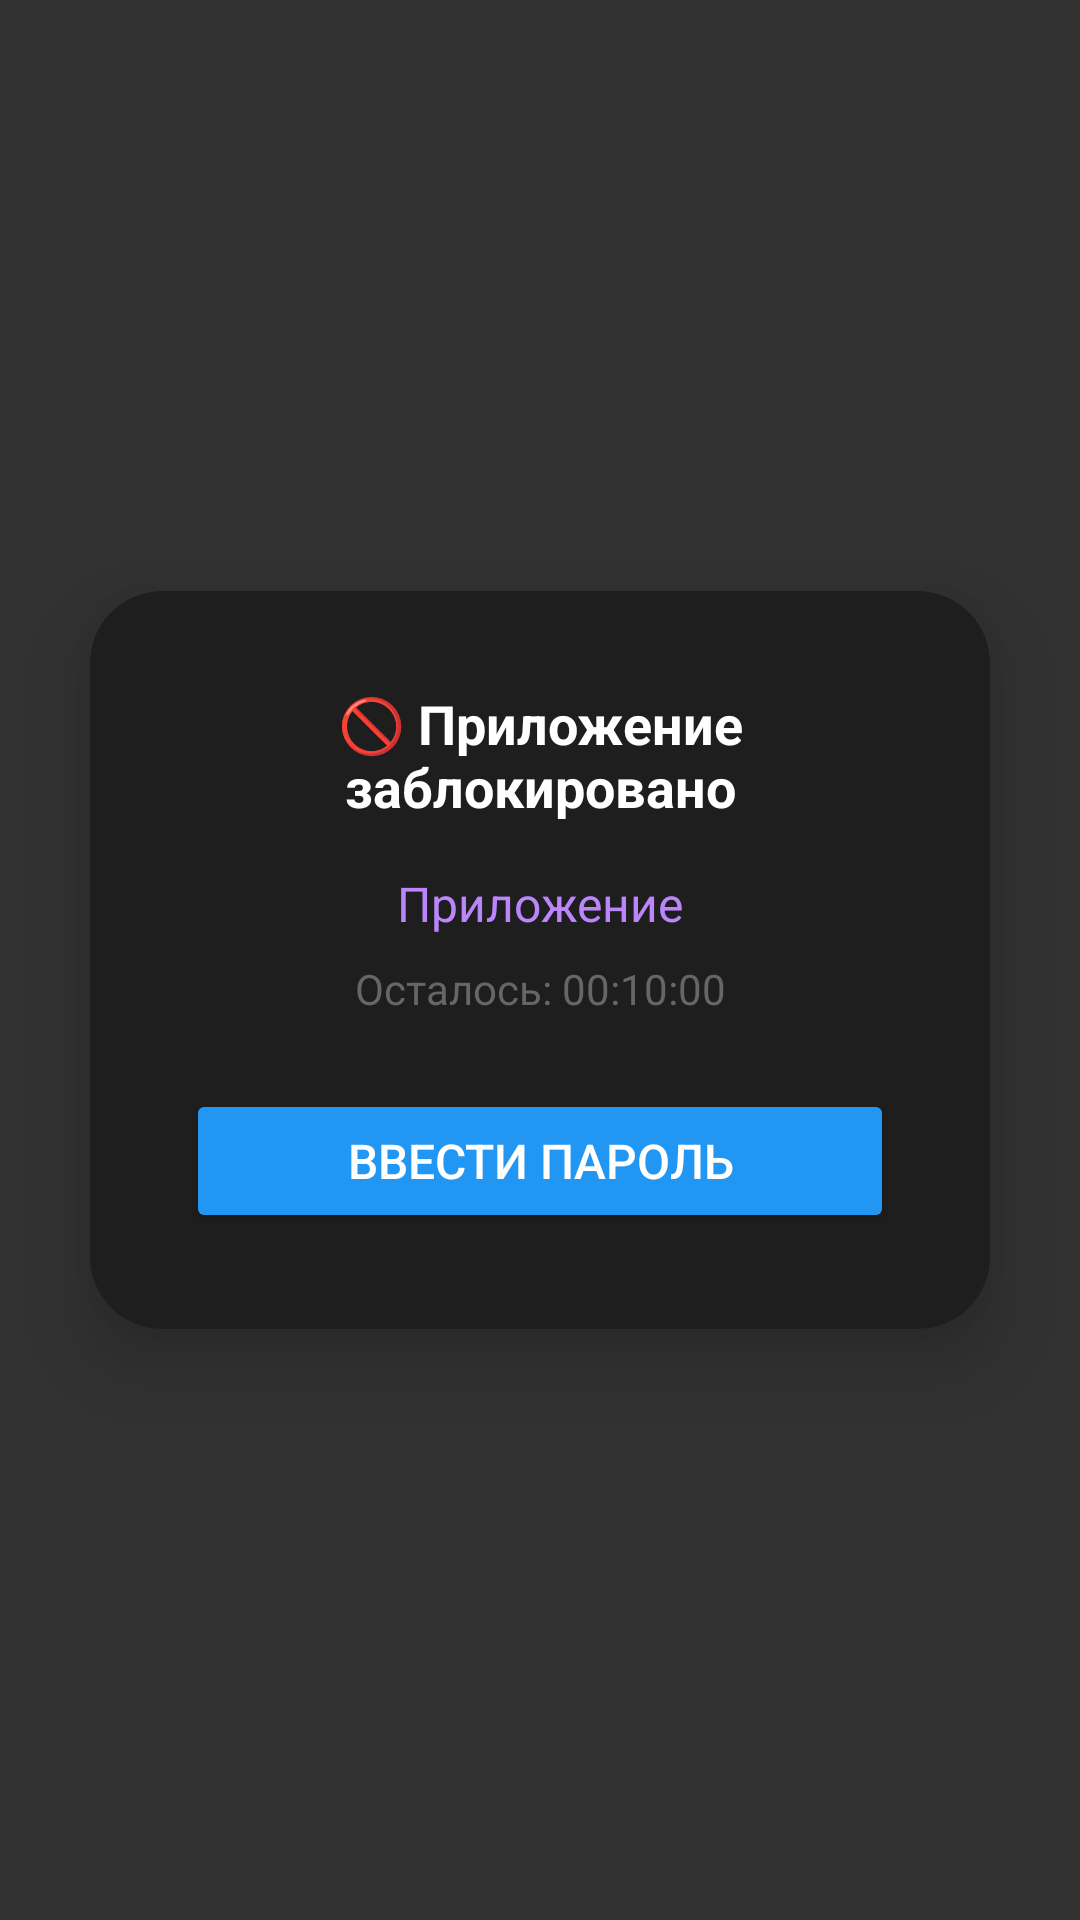

Reconstruct the res/layout file that produces this screen, plus the resources it refers to.
<!-- AndroidManifest.xml: application theme Theme.AppCompat.Light.DarkActionBar -->
<!-- res/layout/block_overlay.xml -->
<?xml version="1.0" encoding="utf-8"?>
<LinearLayout xmlns:android="http://schemas.android.com/apk/res/android"
    xmlns:app="http://schemas.android.com/apk/res-auto"
    android:layout_width="match_parent"
    android:layout_height="match_parent"
    android:background="#CC000000"
    android:gravity="center"
    android:orientation="vertical">

    <androidx.cardview.widget.CardView
        android:layout_width="300dp"
        android:layout_height="wrap_content"
        app:cardCornerRadius="24dp"
        app:cardBackgroundColor="#1E1E1E"
        app:cardElevation="16dp">

        <LinearLayout
            android:layout_width="match_parent"
            android:layout_height="wrap_content"
            android:orientation="vertical"
            android:padding="32dp"
            android:gravity="center">

            <TextView
                android:layout_width="match_parent"
                android:layout_height="wrap_content"
                android:text="🚫 Приложение заблокировано"
                android:textColor="#FFFFFF"
                android:textSize="18sp"
                android:textStyle="bold"
                android:gravity="center"
                android:layout_marginBottom="16dp" />

            <TextView
                android:id="@+id/tvBlockedApp"
                android:layout_width="match_parent"
                android:layout_height="wrap_content"
                android:text="Приложение"
                android:textColor="#BB86FC"
                android:textSize="16sp"
                android:gravity="center"
                android:layout_marginBottom="8dp" />

            <TextView
                android:id="@+id/tvTimeLeft"
                android:layout_width="match_parent"
                android:layout_height="wrap_content"
                android:text="Осталось: 00:10:00"
                android:textColor="#666666"
                android:textSize="14sp"
                android:gravity="center"
                android:layout_marginBottom="24dp" />

            <Button
                android:id="@+id/btnEnterPassword"
                android:layout_width="match_parent"
                android:layout_height="wrap_content"
                android:text="Ввести пароль"
                android:backgroundTint="#2196F3"
                android:textColor="#FFFFFF"
                android:textSize="16sp" />

        </LinearLayout>

    </androidx.cardview.widget.CardView>

</LinearLayout>
<!-- resources referenced by this layout -->
<resources>

</resources>
